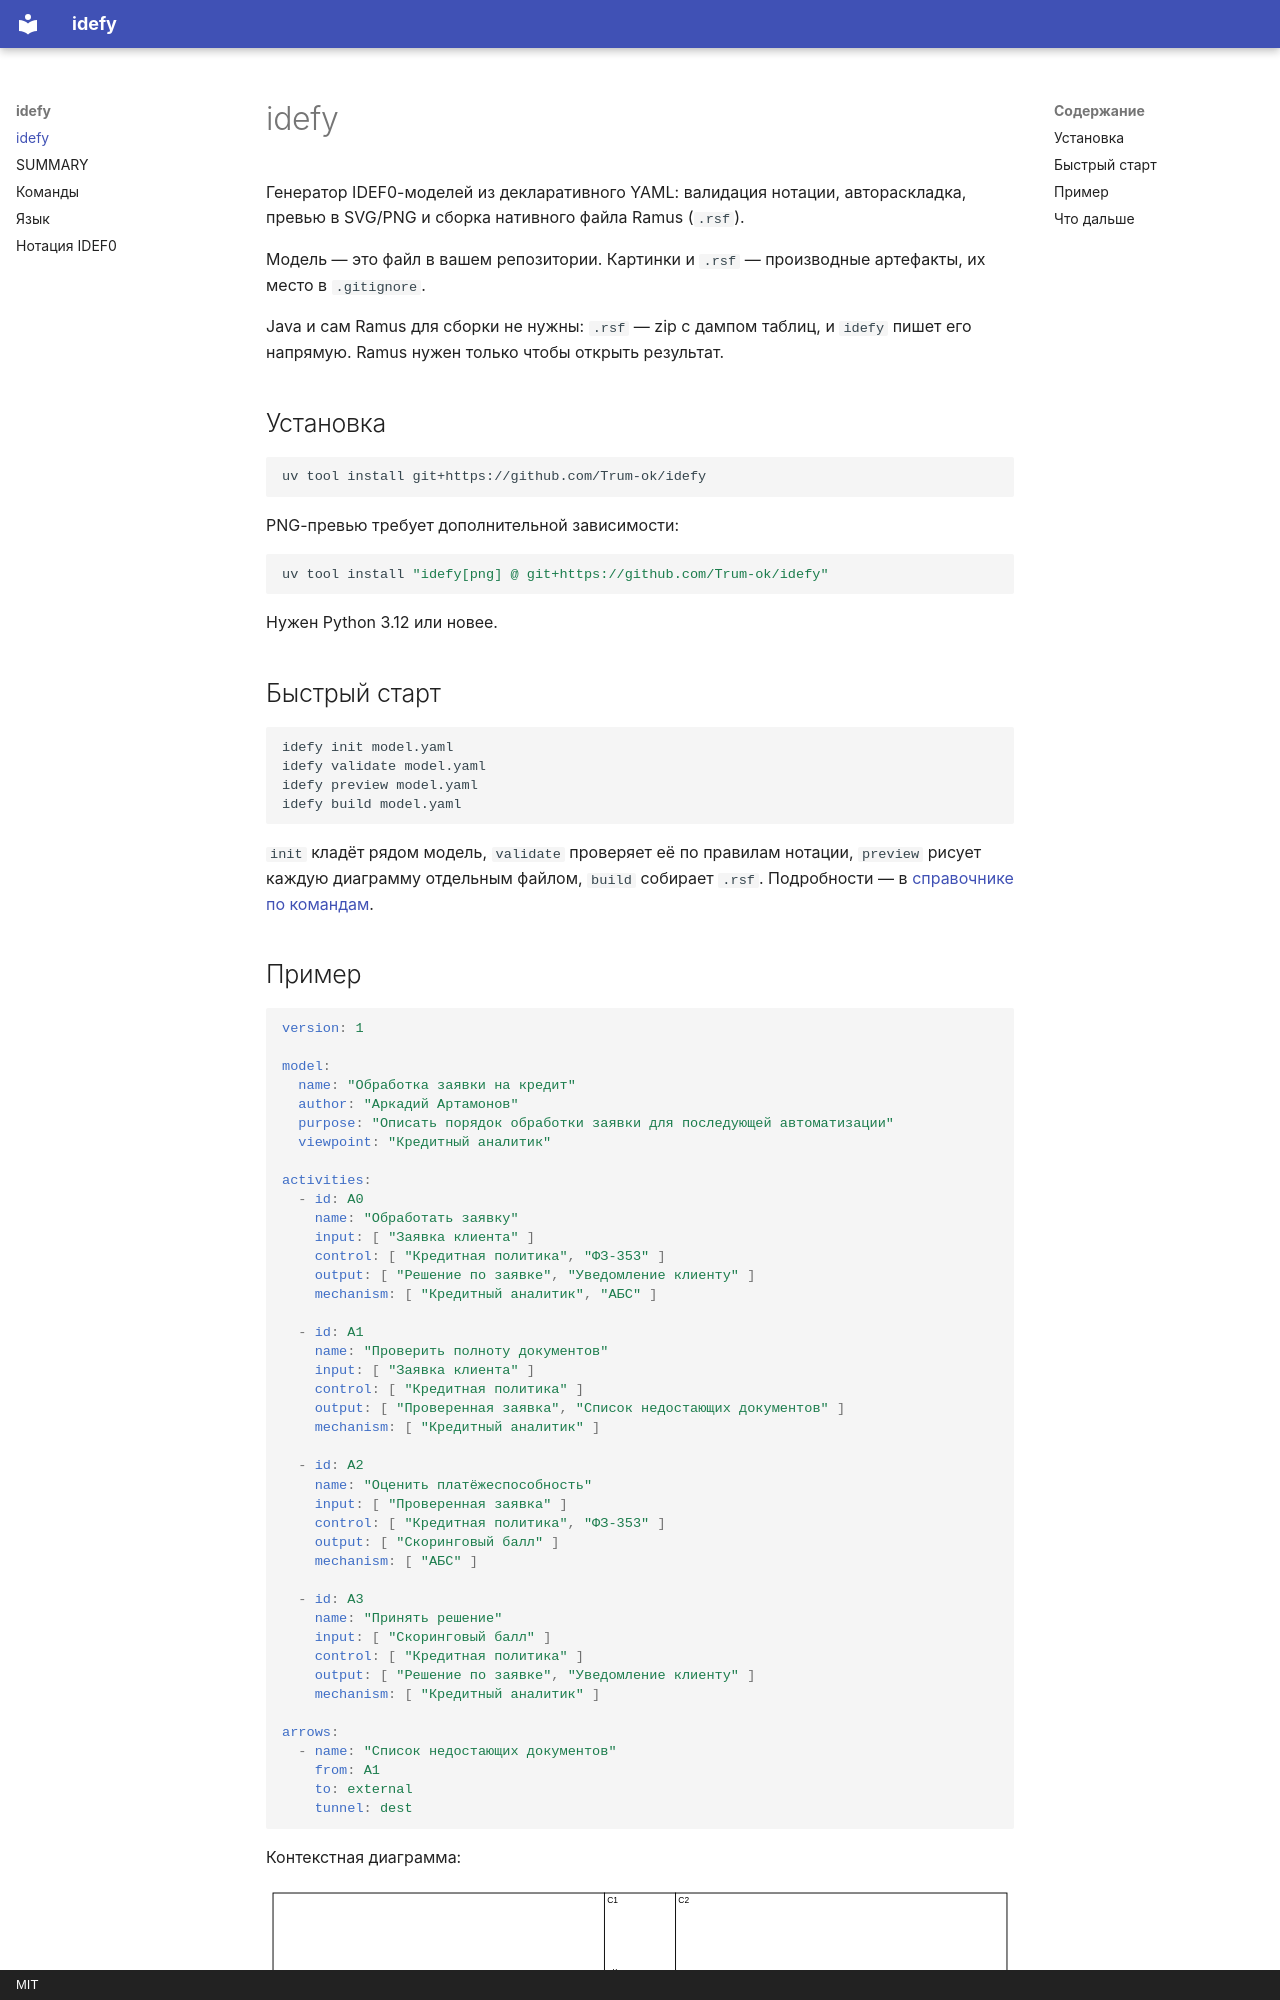

repository: Trum-ok/idefy · page: index.html · generator: mkdocs · copyright: MIT

# idefy

Генератор IDEF0-моделей из декларативного YAML: валидация нотации, автораскладка,
превью в SVG/PNG и сборка нативного файла Ramus (`.rsf`).

Модель — это файл в вашем репозитории. Картинки и `.rsf` — производные артефакты,
их место в `.gitignore`.

Java и сам Ramus для сборки не нужны: `.rsf` — zip с дампом таблиц, и `idefy`
пишет его напрямую. Ramus нужен только чтобы открыть результат.

## Установка

```bash
uv tool install git+https://github.com/Trum-ok/idefy
```

PNG-превью требует дополнительной зависимости:

```bash
uv tool install "idefy[png] @ git+https://github.com/Trum-ok/idefy"
```

Нужен Python 3.12 или новее.

## Быстрый старт

```bash
idefy init model.yaml
idefy validate model.yaml
idefy preview model.yaml
idefy build model.yaml
```

`init` кладёт рядом модель, `validate` проверяет её по правилам нотации,
`preview` рисует каждую диаграмму отдельным файлом, `build` собирает `.rsf`.
Подробности — в [справочнике по командам](cli.md).
